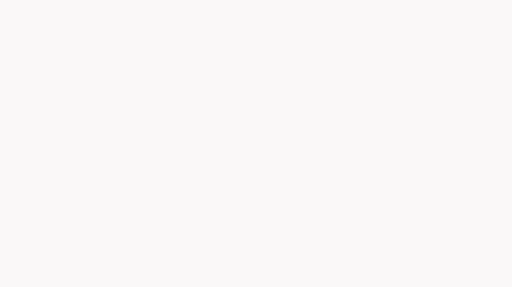
t = 0.00 s
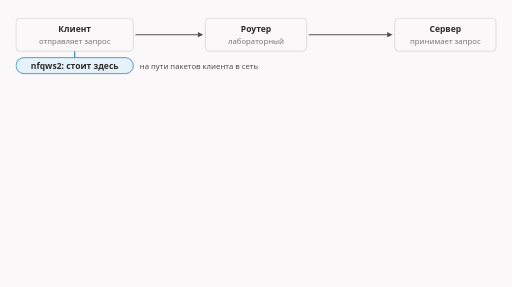
t = 1.79 s
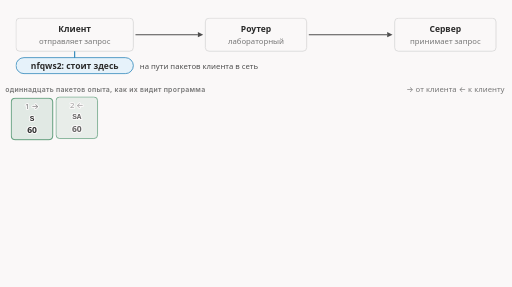
t = 3.33 s
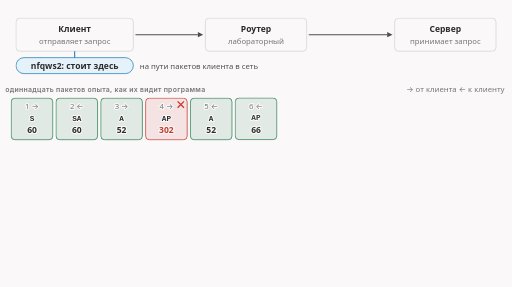
t = 5.00 s
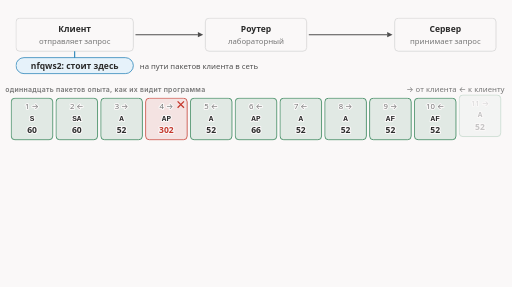
t = 6.65 s
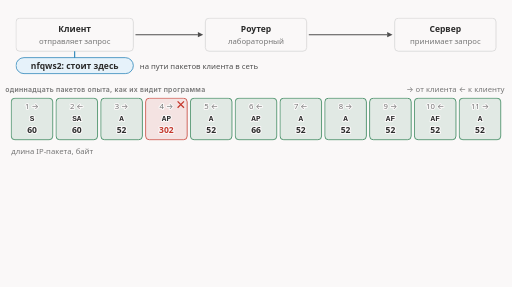
t = 7.96 s

The animated SVG that drew these frames (rendered in a browser with its animation timeline set to each time). Animation: 26 CSS @keyframes rules; frames cover the first 7.96 s, repeats indefinitely.

<svg xmlns="http://www.w3.org/2000/svg" class="v03-s01-preview" viewBox="0 0 960 538" width="960" height="538" role="img" aria-labelledby="v03-s01-preview-t v03-s01-preview-d">
<title id="v03-s01-preview-t">Итог опыта: одиннадцать пакетов</title>
<desc id="v03-s01-preview-d">Итог опыта заранее: программа nfqws2 стоит на клиенте, на пути его пакетов в сеть, и видит одиннадцать пакетов соединения; десять она пропускает без изменений, а четвёртый, запрос в 250 байт, выбрасывает и сама отправляет вместо него два новых пакета в 104 и 146 байт, из которых сервер собирает обратно 250 байт; к этим одиннадцати пакетам выпуск вернётся в конце.</desc>
<style>.v03-s01-preview{--fg:var(--dark,#2b2b2b);--fg2:var(--darkgray,#4e4e4e);--mute:var(--gray,#767676);--line:var(--lightgray,#d4d4d4);--acc:var(--secondary,#1f7fb5);--tint:var(--highlight,rgba(178,225,255,.28));--bg:var(--light,#faf8f8);--rej:#c4372b;--rejt:rgba(196,55,43,.10);--ok:#237a4b;--okt:rgba(35,122,75,.11);--amb:#a8610a;--ambt:rgba(168,97,10,.13);--gt:rgba(110,110,110,.12)}
@media (prefers-color-scheme:dark){.v03-s01-preview{--fg:var(--dark,#ebebec);--fg2:var(--darkgray,#d4d4d4);--mute:var(--gray,#9a9a9a);--line:var(--lightgray,#4a474a);--acc:var(--secondary,#b2e1ff);--tint:var(--highlight,rgba(178,225,255,.14));--bg:var(--light,#161618);--rej:#ff8f80;--rejt:rgba(255,143,128,.14);--ok:#7fd9a1;--okt:rgba(127,217,161,.13);--amb:#f0b866;--ambt:rgba(240,184,102,.14);--gt:rgba(200,200,200,.10)}}
.v03-s01-preview .v03-s01-preview-bg{fill:var(--bg)}
.v03-s01-preview text{font-family:var(--bodyFont,'Source Sans 3'),system-ui,-apple-system,'Segoe UI',Roboto,sans-serif;font-size:16px;fill:var(--fg2);paint-order:stroke;stroke:var(--bg);stroke-width:4px;stroke-linejoin:round}
.v03-s01-preview .v03-s01-preview-tk{font-weight:600;fill:var(--fg)}
.v03-s01-preview .v03-s01-preview-sm{font-size:14.5px}
.v03-s01-preview .v03-s01-preview-m,.v03-s01-preview .v03-s01-preview-mk,.v03-s01-preview .v03-s01-preview-mc,.v03-s01-preview .v03-s01-preview-mck,.v03-s01-preview .v03-s01-preview-mz,.v03-s01-preview .v03-s01-preview-mzk{font-family:var(--codeFont,'JetBrains Mono'),ui-monospace,'Cascadia Code',Consolas,monospace;font-size:14.5px}
.v03-s01-preview .v03-s01-preview-mk,.v03-s01-preview .v03-s01-preview-mck,.v03-s01-preview .v03-s01-preview-mzk{font-weight:600;fill:var(--fg)}
.v03-s01-preview .v03-s01-preview-mc,.v03-s01-preview .v03-s01-preview-mck{font-size:15px}
.v03-s01-preview .v03-s01-preview-mz,.v03-s01-preview .v03-s01-preview-mzk{font-size:13px}
.v03-s01-preview .v03-s01-preview-cap{font-family:var(--headerFont,Inter),system-ui,-apple-system,'Segoe UI',Roboto,sans-serif;font-size:13px;font-weight:600;letter-spacing:.04em;fill:var(--mute)}
.v03-s01-preview .v03-s01-preview-mu{fill:var(--mute)}.v03-s01-preview .v03-s01-preview-fg{fill:var(--fg)}.v03-s01-preview .v03-s01-preview-acc{fill:var(--acc)}.v03-s01-preview .v03-s01-preview-rej{fill:var(--rej)}.v03-s01-preview .v03-s01-preview-ok{fill:var(--ok)}.v03-s01-preview .v03-s01-preview-amb{fill:var(--amb)}
.v03-s01-preview .v03-s01-preview-c{text-anchor:middle}.v03-s01-preview .v03-s01-preview-r{text-anchor:end}
.v03-s01-preview .v03-s01-preview-ns{stroke:none}
.v03-s01-preview .v03-s01-preview-bx{fill:var(--bg);stroke:var(--line);stroke-width:1.4}
.v03-s01-preview .v03-s01-preview-bxs{fill:var(--bg);stroke:var(--mute);stroke-width:1.4}
.v03-s01-preview .v03-s01-preview-bxg{fill:var(--gt);stroke:var(--mute);stroke-width:1.4}
.v03-s01-preview .v03-s01-preview-bxa{fill:var(--tint);stroke:var(--acc);stroke-width:1.4}
.v03-s01-preview .v03-s01-preview-bxr{fill:var(--rejt);stroke:var(--rej);stroke-width:1.4}
.v03-s01-preview .v03-s01-preview-bxo{fill:var(--okt);stroke:var(--ok);stroke-width:1.4}
.v03-s01-preview .v03-s01-preview-bxb{fill:var(--ambt);stroke:var(--amb);stroke-width:1.4}
.v03-s01-preview .v03-s01-preview-bxn{fill:none;stroke:var(--fg);stroke-width:2}
.v03-s01-preview .v03-s01-preview-bxd{fill:none;stroke:var(--mute);stroke-width:1.3;stroke-dasharray:5 4}
.v03-s01-preview .v03-s01-preview-hl{fill:var(--tint);stroke:var(--acc);stroke-width:1.2}
.v03-s01-preview .v03-s01-preview-lf{fill:none;stroke:var(--fg2);stroke-width:2}
.v03-s01-preview .v03-s01-preview-lm{fill:none;stroke:var(--mute);stroke-width:1.4}
.v03-s01-preview .v03-s01-preview-lmd{fill:none;stroke:var(--mute);stroke-width:1.4;stroke-dasharray:5 4}
.v03-s01-preview .v03-s01-preview-la{fill:none;stroke:var(--acc);stroke-width:2}
.v03-s01-preview .v03-s01-preview-lr{fill:none;stroke:var(--rej);stroke-width:2.4}
.v03-s01-preview .v03-s01-preview-lo{fill:none;stroke:var(--ok);stroke-width:2.4}
.v03-s01-preview .v03-s01-preview-sl-f{fill:none;stroke:var(--fg2);stroke-width:2}
.v03-s01-preview .v03-s01-preview-sl-a{fill:none;stroke:var(--acc);stroke-width:2}
.v03-s01-preview .v03-s01-preview-sl-r{fill:none;stroke:var(--rej);stroke-width:2}
.v03-s01-preview .v03-s01-preview-sl-o{fill:none;stroke:var(--ok);stroke-width:2}
.v03-s01-preview .v03-s01-preview-sl-m{fill:none;stroke:var(--mute);stroke-width:1.6}
.v03-s01-preview .v03-s01-preview-hd-f{fill:var(--fg2)}.v03-s01-preview .v03-s01-preview-hd-a{fill:var(--acc)}.v03-s01-preview .v03-s01-preview-hd-r{fill:var(--rej)}.v03-s01-preview .v03-s01-preview-hd-o{fill:var(--ok)}.v03-s01-preview .v03-s01-preview-hd-m{fill:var(--mute)}
.v03-s01-preview .v03-s01-preview-ul-g{fill:var(--mute)}.v03-s01-preview .v03-s01-preview-ul-a{fill:var(--acc)}.v03-s01-preview .v03-s01-preview-ul-b{fill:var(--amb)}.v03-s01-preview .v03-s01-preview-ul-o{fill:var(--ok)}.v03-s01-preview .v03-s01-preview-ul-r{fill:var(--rej)}
.v03-s01-preview .a{animation-duration:28s;animation-timing-function:cubic-bezier(.3,.6,.25,1);animation-iteration-count:infinite;animation-fill-mode:both}
@media (prefers-reduced-motion:reduce){.v03-s01-preview .a{animation:none}.v03-s01-preview .tr{display:none}}
@keyframes v03-s01-preview-k1{0.0%{opacity:0}1.071%{opacity:0}2.679%{opacity:1}96.071%{opacity:1}98.214%{opacity:0}100%{opacity:0}}.v03-s01-preview .v03-s01-preview-e1{animation-name:v03-s01-preview-k1}@keyframes v03-s01-preview-k2{0.0%{opacity:0}4.286%{opacity:0}5.893%{opacity:1}96.071%{opacity:1}98.214%{opacity:0}100%{opacity:0}}.v03-s01-preview .v03-s01-preview-e2{animation-name:v03-s01-preview-k2}@keyframes v03-s01-preview-k3{0.0%{opacity:0}7.857%{opacity:0}9.464%{opacity:1}96.071%{opacity:1}98.214%{opacity:0}100%{opacity:0}}.v03-s01-preview .v03-s01-preview-e3{animation-name:v03-s01-preview-k3}@keyframes v03-s01-preview-k4{0.0%{opacity:0;transform:translate(0px,-8px)}10.0%{opacity:0;transform:translate(0px,-8px)}11.607%{opacity:1;transform:translate(0px,0px)}96.071%{opacity:1;transform:translate(0px,0px)}98.214%{opacity:0;transform:translate(0px,-8px)}100%{opacity:0;transform:translate(0px,-8px)}}.v03-s01-preview .v03-s01-preview-e4{animation-name:v03-s01-preview-k4}@keyframes v03-s01-preview-k5{0.0%{opacity:0;transform:translate(0px,-8px)}11.357%{opacity:0;transform:translate(0px,-8px)}12.964%{opacity:1;transform:translate(0px,0px)}96.071%{opacity:1;transform:translate(0px,0px)}98.214%{opacity:0;transform:translate(0px,-8px)}100%{opacity:0;transform:translate(0px,-8px)}}.v03-s01-preview .v03-s01-preview-e5{animation-name:v03-s01-preview-k5}@keyframes v03-s01-preview-k6{0.0%{opacity:0;transform:translate(0px,-8px)}12.714%{opacity:0;transform:translate(0px,-8px)}14.321%{opacity:1;transform:translate(0px,0px)}96.071%{opacity:1;transform:translate(0px,0px)}98.214%{opacity:0;transform:translate(0px,-8px)}100%{opacity:0;transform:translate(0px,-8px)}}.v03-s01-preview .v03-s01-preview-e6{animation-name:v03-s01-preview-k6}@keyframes v03-s01-preview-k7{0.0%{opacity:0;transform:translate(0px,-8px)}14.071%{opacity:0;transform:translate(0px,-8px)}15.679%{opacity:1;transform:translate(0px,0px)}96.071%{opacity:1;transform:translate(0px,0px)}98.214%{opacity:0;transform:translate(0px,-8px)}100%{opacity:0;transform:translate(0px,-8px)}}.v03-s01-preview .v03-s01-preview-e7{animation-name:v03-s01-preview-k7}@keyframes v03-s01-preview-k8{0.0%{opacity:0;transform:translate(0px,-8px)}15.429%{opacity:0;transform:translate(0px,-8px)}17.036%{opacity:1;transform:translate(0px,0px)}96.071%{opacity:1;transform:translate(0px,0px)}98.214%{opacity:0;transform:translate(0px,-8px)}100%{opacity:0;transform:translate(0px,-8px)}}.v03-s01-preview .v03-s01-preview-e8{animation-name:v03-s01-preview-k8}@keyframes v03-s01-preview-k9{0.0%{opacity:0;transform:translate(0px,-8px)}16.786%{opacity:0;transform:translate(0px,-8px)}18.393%{opacity:1;transform:translate(0px,0px)}96.071%{opacity:1;transform:translate(0px,0px)}98.214%{opacity:0;transform:translate(0px,-8px)}100%{opacity:0;transform:translate(0px,-8px)}}.v03-s01-preview .v03-s01-preview-e9{animation-name:v03-s01-preview-k9}@keyframes v03-s01-preview-k10{0.0%{opacity:0;transform:translate(0px,-8px)}18.143%{opacity:0;transform:translate(0px,-8px)}19.75%{opacity:1;transform:translate(0px,0px)}96.071%{opacity:1;transform:translate(0px,0px)}98.214%{opacity:0;transform:translate(0px,-8px)}100%{opacity:0;transform:translate(0px,-8px)}}.v03-s01-preview .v03-s01-preview-e10{animation-name:v03-s01-preview-k10}@keyframes v03-s01-preview-k11{0.0%{opacity:0;transform:translate(0px,-8px)}19.5%{opacity:0;transform:translate(0px,-8px)}21.107%{opacity:1;transform:translate(0px,0px)}96.071%{opacity:1;transform:translate(0px,0px)}98.214%{opacity:0;transform:translate(0px,-8px)}100%{opacity:0;transform:translate(0px,-8px)}}.v03-s01-preview .v03-s01-preview-e11{animation-name:v03-s01-preview-k11}@keyframes v03-s01-preview-k12{0.0%{opacity:0;transform:translate(0px,-8px)}20.857%{opacity:0;transform:translate(0px,-8px)}22.464%{opacity:1;transform:translate(0px,0px)}96.071%{opacity:1;transform:translate(0px,0px)}98.214%{opacity:0;transform:translate(0px,-8px)}100%{opacity:0;transform:translate(0px,-8px)}}.v03-s01-preview .v03-s01-preview-e12{animation-name:v03-s01-preview-k12}@keyframes v03-s01-preview-k13{0.0%{opacity:0;transform:translate(0px,-8px)}22.214%{opacity:0;transform:translate(0px,-8px)}23.821%{opacity:1;transform:translate(0px,0px)}96.071%{opacity:1;transform:translate(0px,0px)}98.214%{opacity:0;transform:translate(0px,-8px)}100%{opacity:0;transform:translate(0px,-8px)}}.v03-s01-preview .v03-s01-preview-e13{animation-name:v03-s01-preview-k13}@keyframes v03-s01-preview-k14{0.0%{opacity:0;transform:translate(0px,-8px)}23.571%{opacity:0;transform:translate(0px,-8px)}25.179%{opacity:1;transform:translate(0px,0px)}96.071%{opacity:1;transform:translate(0px,0px)}98.214%{opacity:0;transform:translate(0px,-8px)}100%{opacity:0;transform:translate(0px,-8px)}}.v03-s01-preview .v03-s01-preview-e14{animation-name:v03-s01-preview-k14}@keyframes v03-s01-preview-k15{0.0%{opacity:0}26.429%{opacity:0}28.036%{opacity:1}96.071%{opacity:1}98.214%{opacity:0}100%{opacity:0}}.v03-s01-preview .v03-s01-preview-e15{animation-name:v03-s01-preview-k15}@keyframes v03-s01-preview-k16{0.0%{opacity:0}28.571%{opacity:0}30.179%{opacity:1}96.071%{opacity:1}98.214%{opacity:0}100%{opacity:0}}.v03-s01-preview .v03-s01-preview-e16{animation-name:v03-s01-preview-k16}@keyframes v03-s01-preview-k17{0.0%{opacity:0}32.143%{opacity:0}33.75%{opacity:1}96.071%{opacity:1}98.214%{opacity:0}100%{opacity:0}}.v03-s01-preview .v03-s01-preview-e17{animation-name:v03-s01-preview-k17}@keyframes v03-s01-preview-k18{0.0%{opacity:0}32.143%{opacity:0}33.75%{opacity:1}96.071%{opacity:1}98.214%{opacity:0}100%{opacity:0}}.v03-s01-preview .v03-s01-preview-e18{animation-name:v03-s01-preview-k18}@keyframes v03-s01-preview-k19{0.0%{opacity:0}39.286%{opacity:0}40.893%{opacity:1}96.071%{opacity:1}98.214%{opacity:0}100%{opacity:0}}.v03-s01-preview .v03-s01-preview-e19{animation-name:v03-s01-preview-k19}@keyframes v03-s01-preview-k20{0.0%{opacity:0;transform:translate(0px,-8px)}42.857%{opacity:0;transform:translate(0px,-8px)}44.464%{opacity:1;transform:translate(0px,0px)}96.071%{opacity:1;transform:translate(0px,0px)}98.214%{opacity:0;transform:translate(0px,-8px)}100%{opacity:0;transform:translate(0px,-8px)}}.v03-s01-preview .v03-s01-preview-e20{animation-name:v03-s01-preview-k20}@keyframes v03-s01-preview-k21{0.0%{opacity:0}47.143%{opacity:0}48.75%{opacity:1}96.071%{opacity:1}98.214%{opacity:0}100%{opacity:0}}.v03-s01-preview .v03-s01-preview-e21{animation-name:v03-s01-preview-k21}@keyframes v03-s01-preview-k22{0.0%{opacity:0}52.857%{opacity:0}54.464%{opacity:1}96.071%{opacity:1}98.214%{opacity:0}100%{opacity:0}}.v03-s01-preview .v03-s01-preview-e22{animation-name:v03-s01-preview-k22}@keyframes v03-s01-preview-k23{0.0%{opacity:0}55.0%{opacity:0}56.607%{opacity:1}96.071%{opacity:1}98.214%{opacity:0}100%{opacity:0}}.v03-s01-preview .v03-s01-preview-e23{animation-name:v03-s01-preview-k23}@keyframes v03-s01-preview-k24{0.0%{opacity:0}59.286%{opacity:0}60.893%{opacity:1}96.071%{opacity:1}98.214%{opacity:0}100%{opacity:0}}.v03-s01-preview .v03-s01-preview-e24{animation-name:v03-s01-preview-k24}@keyframes v03-s01-preview-k25{0.0%{opacity:0}64.286%{opacity:0}65.893%{opacity:1}96.071%{opacity:1}98.214%{opacity:0}100%{opacity:0}}.v03-s01-preview .v03-s01-preview-e25{animation-name:v03-s01-preview-k25}@keyframes v03-s01-preview-k26{0.0%{opacity:0}71.429%{opacity:0}73.036%{opacity:1}96.071%{opacity:1}98.214%{opacity:0}100%{opacity:0}}.v03-s01-preview .v03-s01-preview-e26{animation-name:v03-s01-preview-k26}</style>
<rect class="v03-s01-preview-bg" x="0" y="0" width="960" height="538"/>
<g class="a v03-s01-preview-e1"><rect class="v03-s01-preview-bx" x="30" y="34" width="220" height="62" rx="7"/><text class="v03-s01-preview-tk v03-s01-preview-c" x="140" y="60">Клиент</text><text class="v03-s01-preview-sm v03-s01-preview-mu v03-s01-preview-c" x="140" y="82">отправляет запрос</text><rect class="v03-s01-preview-bx" x="385" y="34" width="190" height="62" rx="7"/><text class="v03-s01-preview-tk v03-s01-preview-c" x="480" y="60">Роутер</text><text class="v03-s01-preview-sm v03-s01-preview-mu v03-s01-preview-c" x="480" y="82">лабораторный</text><rect class="v03-s01-preview-bx" x="740" y="34" width="190" height="62" rx="7"/><text class="v03-s01-preview-tk v03-s01-preview-c" x="835" y="60">Сервер</text><text class="v03-s01-preview-sm v03-s01-preview-mu v03-s01-preview-c" x="835" y="82">принимает запрос</text><path class="v03-s01-preview-sl-f" d="M254 65L371.0 65.0"/><polygon class="v03-s01-preview-hd-f" points="381,65 371.0,70.0 371.0,60.0"/><path class="v03-s01-preview-sl-f" d="M579 65L726.0 65.0"/><polygon class="v03-s01-preview-hd-f" points="736,65 726.0,70.0 726.0,60.0"/></g>
<g class="a v03-s01-preview-e2"><path class="v03-s01-preview-la" d="M140 96L140 108"/><rect class="v03-s01-preview-bxa" x="30" y="108" width="220" height="30" rx="15"/><text class="v03-s01-preview-tk v03-s01-preview-c v03-s01-preview-ns" x="140" y="129">nfqws2: стоит здесь</text><text class="v03-s01-preview-sm" x="262" y="129">на пути пакетов клиента в сеть</text></g>
<g class="a v03-s01-preview-e3"><text class="v03-s01-preview-cap" x="10" y="172">одиннадцать пакетов опыта, как их видит программа</text><text class="v03-s01-preview-sm v03-s01-preview-mu v03-s01-preview-r" x="946" y="172">→ от клиента   ← к клиенту</text></g>
<g class="a v03-s01-preview-e4"><rect class="v03-s01-preview-bxo" x="21" y="184" width="78" height="78" rx="7"/><text class="v03-s01-preview-sm v03-s01-preview-mu v03-s01-preview-c" x="60" y="204">1 →</text><text class="v03-s01-preview-mk v03-s01-preview-c" x="60" y="226">S</text><text class="v03-s01-preview-tk v03-s01-preview-c" x="60" y="250">60</text></g>
<g class="a v03-s01-preview-e5"><rect class="v03-s01-preview-bxo" x="105" y="184" width="78" height="78" rx="7"/><text class="v03-s01-preview-sm v03-s01-preview-mu v03-s01-preview-c" x="144" y="204">2 ←</text><text class="v03-s01-preview-mk v03-s01-preview-c" x="144" y="226">SA</text><text class="v03-s01-preview-tk v03-s01-preview-c" x="144" y="250">60</text></g>
<g class="a v03-s01-preview-e6"><rect class="v03-s01-preview-bxo" x="189" y="184" width="78" height="78" rx="7"/><text class="v03-s01-preview-sm v03-s01-preview-mu v03-s01-preview-c" x="228" y="204">3 →</text><text class="v03-s01-preview-mk v03-s01-preview-c" x="228" y="226">A</text><text class="v03-s01-preview-tk v03-s01-preview-c" x="228" y="250">52</text></g>
<g class="a v03-s01-preview-e7"><rect class="v03-s01-preview-bxr" x="273" y="184" width="78" height="78" rx="7"/><text class="v03-s01-preview-sm v03-s01-preview-mu v03-s01-preview-c" x="312" y="204">4 →</text><text class="v03-s01-preview-mk v03-s01-preview-c" x="312" y="226">AP</text><text class="v03-s01-preview-tk v03-s01-preview-c v03-s01-preview-rej" x="312" y="250">302</text><path class="v03-s01-preview-lr" d="M333 190L345 202M333 202L345 190"/></g>
<g class="a v03-s01-preview-e8"><rect class="v03-s01-preview-bxo" x="357" y="184" width="78" height="78" rx="7"/><text class="v03-s01-preview-sm v03-s01-preview-mu v03-s01-preview-c" x="396" y="204">5 ←</text><text class="v03-s01-preview-mk v03-s01-preview-c" x="396" y="226">A</text><text class="v03-s01-preview-tk v03-s01-preview-c" x="396" y="250">52</text></g>
<g class="a v03-s01-preview-e9"><rect class="v03-s01-preview-bxo" x="441" y="184" width="78" height="78" rx="7"/><text class="v03-s01-preview-sm v03-s01-preview-mu v03-s01-preview-c" x="480" y="204">6 ←</text><text class="v03-s01-preview-mk v03-s01-preview-c" x="480" y="226">AP</text><text class="v03-s01-preview-tk v03-s01-preview-c" x="480" y="250">66</text></g>
<g class="a v03-s01-preview-e10"><rect class="v03-s01-preview-bxo" x="525" y="184" width="78" height="78" rx="7"/><text class="v03-s01-preview-sm v03-s01-preview-mu v03-s01-preview-c" x="564" y="204">7 ←</text><text class="v03-s01-preview-mk v03-s01-preview-c" x="564" y="226">A</text><text class="v03-s01-preview-tk v03-s01-preview-c" x="564" y="250">52</text></g>
<g class="a v03-s01-preview-e11"><rect class="v03-s01-preview-bxo" x="609" y="184" width="78" height="78" rx="7"/><text class="v03-s01-preview-sm v03-s01-preview-mu v03-s01-preview-c" x="648" y="204">8 →</text><text class="v03-s01-preview-mk v03-s01-preview-c" x="648" y="226">A</text><text class="v03-s01-preview-tk v03-s01-preview-c" x="648" y="250">52</text></g>
<g class="a v03-s01-preview-e12"><rect class="v03-s01-preview-bxo" x="693" y="184" width="78" height="78" rx="7"/><text class="v03-s01-preview-sm v03-s01-preview-mu v03-s01-preview-c" x="732" y="204">9 →</text><text class="v03-s01-preview-mk v03-s01-preview-c" x="732" y="226">AF</text><text class="v03-s01-preview-tk v03-s01-preview-c" x="732" y="250">52</text></g>
<g class="a v03-s01-preview-e13"><rect class="v03-s01-preview-bxo" x="777" y="184" width="78" height="78" rx="7"/><text class="v03-s01-preview-sm v03-s01-preview-mu v03-s01-preview-c" x="816" y="204">10 ←</text><text class="v03-s01-preview-mk v03-s01-preview-c" x="816" y="226">AF</text><text class="v03-s01-preview-tk v03-s01-preview-c" x="816" y="250">52</text></g>
<g class="a v03-s01-preview-e14"><rect class="v03-s01-preview-bxo" x="861" y="184" width="78" height="78" rx="7"/><text class="v03-s01-preview-sm v03-s01-preview-mu v03-s01-preview-c" x="900" y="204">11 →</text><text class="v03-s01-preview-mk v03-s01-preview-c" x="900" y="226">A</text><text class="v03-s01-preview-tk v03-s01-preview-c" x="900" y="250">52</text></g>
<g class="a v03-s01-preview-e15"><text class="v03-s01-preview-sm v03-s01-preview-mu" x="21" y="288">длина IP-пакета, байт</text></g>
<g class="a v03-s01-preview-e16"><text class="v03-s01-preview-tk v03-s01-preview-rej v03-s01-preview-c" x="312" y="316">выброшен</text><text class="v03-s01-preview-sm v03-s01-preview-c" x="312" y="336">запрос, 250 байт</text></g>
<g class="a v03-s01-preview-e17"><path class="v03-s01-preview-lo" d="M357 270L921 270"/><text class="v03-s01-preview-tk v03-s01-preview-ok v03-s01-preview-c" x="639" y="316">пропущены без изменений: 7</text></g>
<g class="a v03-s01-preview-e18"><path class="v03-s01-preview-lo" d="M21 270L267 270"/><text class="v03-s01-preview-tk v03-s01-preview-ok v03-s01-preview-c" x="147" y="316">пропущены: 3</text></g>
<g class="a v03-s01-preview-e19"><text class="v03-s01-preview-cap" x="10" y="372">программа сама отправляет в сеть вместо запроса две части</text></g>
<g class="a v03-s01-preview-e20"><rect class="v03-s01-preview-bxo" x="21" y="384" width="145.6" height="34" rx="7"/><text class="v03-s01-preview-mk v03-s01-preview-c v03-s01-preview-ns" x="93.8" y="407">104</text><rect class="v03-s01-preview-bxo" x="170.6" y="384" width="204.4" height="34" rx="7"/><text class="v03-s01-preview-mk v03-s01-preview-c v03-s01-preview-ns" x="272.8" y="407">146</text></g>
<g class="a v03-s01-preview-e21"><text class="v03-s01-preview-tk" x="391" y="407">байт: 104 + 146 = 250</text></g>
<g class="a v03-s01-preview-e22"><path class="v03-s01-preview-sl-o" d="M198 420L198.0 428.0"/><polygon class="v03-s01-preview-hd-o" points="198,438 193.0,428.0 203.0,428.0"/></g>
<g class="a v03-s01-preview-e23"><rect class="v03-s01-preview-bxo" x="21" y="442" width="354" height="34" rx="7"/><text class="v03-s01-preview-tk v03-s01-preview-c v03-s01-preview-ns" x="198" y="465">сервер собрал 250 байт</text></g>
<g class="a v03-s01-preview-e24"><text class="v03-s01-preview-sm" x="399" y="465">ровно тот же запрос, как и был</text></g>
<g class="a v03-s01-preview-e25"><text class="v03-s01-preview-tk v03-s01-preview-c" x="480" y="506">Десять пакетов пропущено, один выброшен, две части отправлены взамен.</text></g>
<g class="a v03-s01-preview-e26"><text class="v03-s01-preview-sm v03-s01-preview-mu v03-s01-preview-c" x="480" y="530">К этим одиннадцати пакетам мы вернёмся в конце выпуска.</text></g>
</svg>
